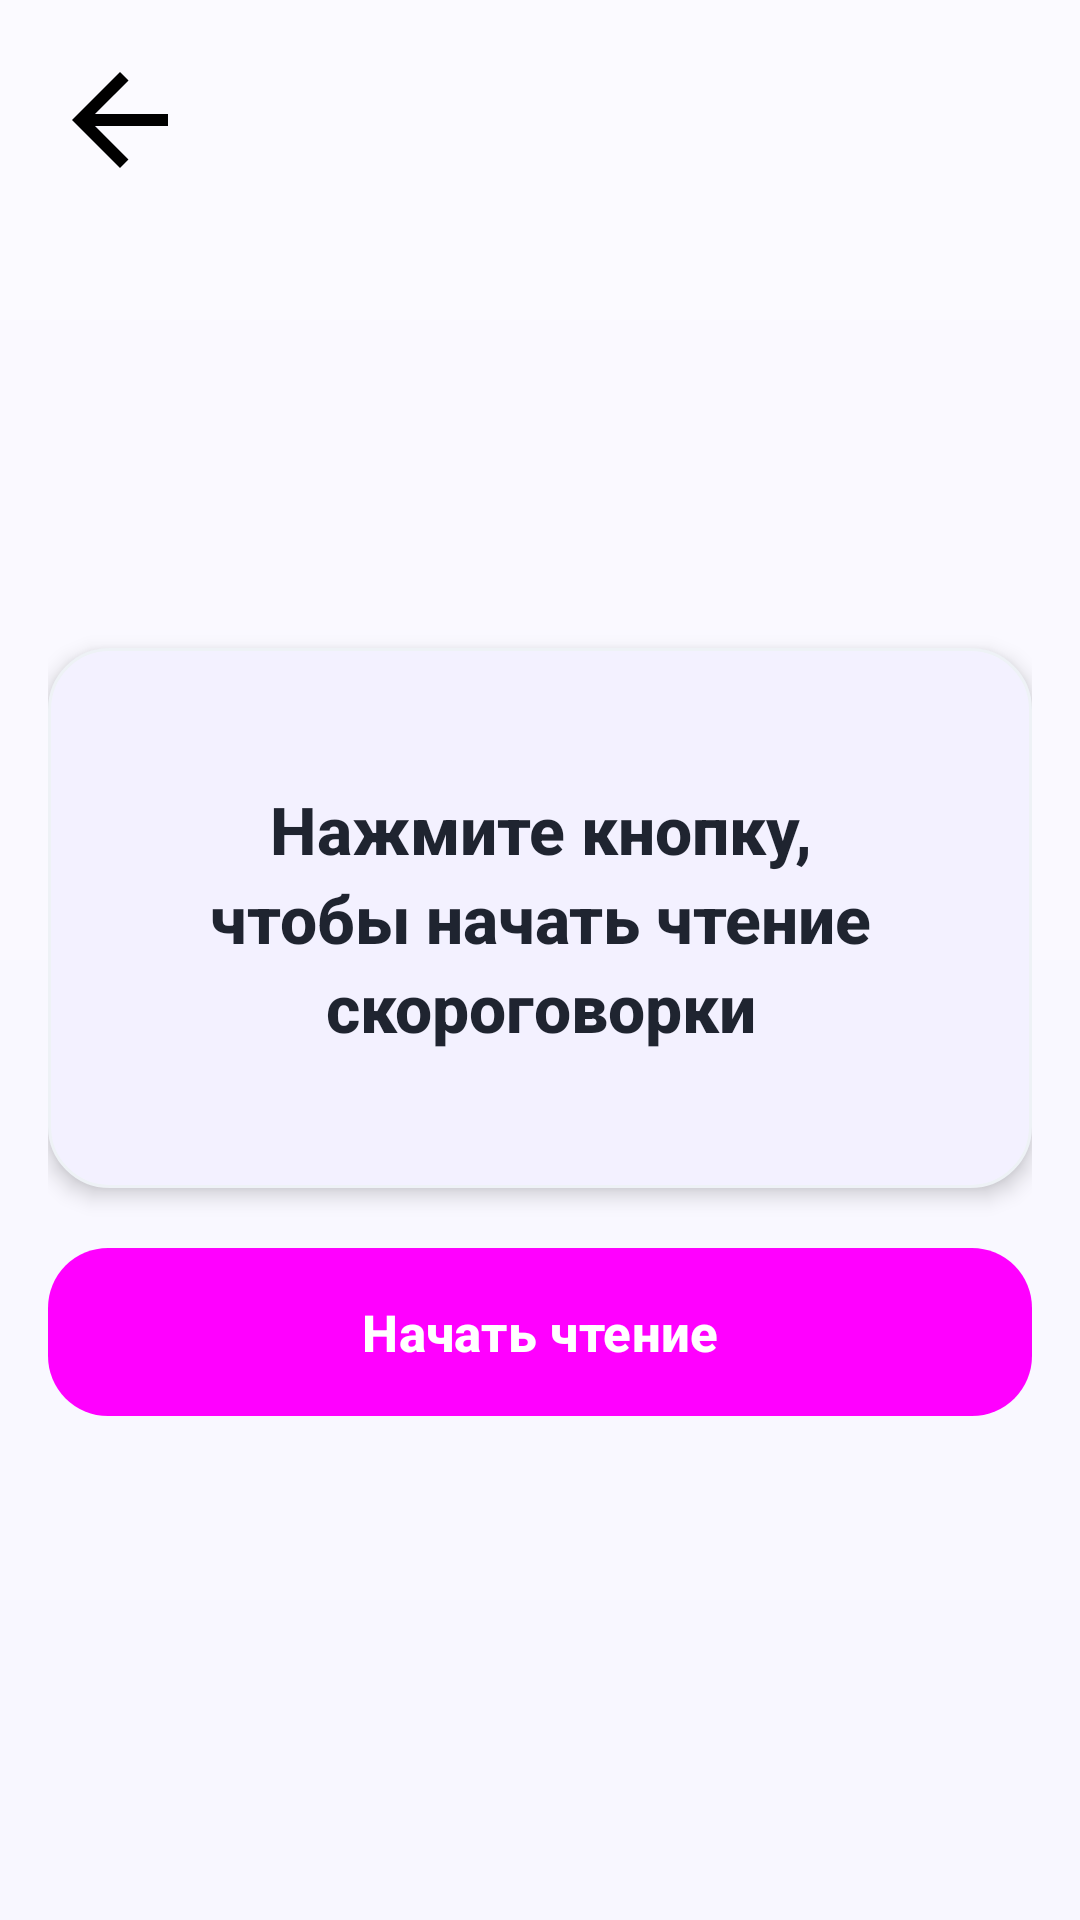

Layout XML and referenced resources for this Android screen:
<!-- AndroidManifest.xml: application theme Theme.SpeedRead2 -->
<!-- res/layout/activity_tongue_twister.xml -->
<?xml version="1.0" encoding="utf-8"?>
<LinearLayout xmlns:android="http://schemas.android.com/apk/res/android"
    android:layout_width="match_parent"
    android:layout_height="match_parent"
    android:orientation="vertical"
    android:background="@drawable/bg_screen_playful"
    android:padding="16dp">

    <ImageButton
        android:id="@+id/btnBack"
        android:layout_width="48dp"
        android:layout_height="48dp"
        android:layout_gravity="start"
        android:background="?android:attr/selectableItemBackgroundBorderless"
        android:contentDescription="Назад"
        android:padding="8dp"
        android:src="@drawable/ic_arrow_back" />

    <LinearLayout
        android:layout_width="match_parent"
        android:layout_height="0dp"
        android:layout_weight="1"
        android:gravity="center"
        android:orientation="vertical">

        <TextView
            android:id="@+id/tvCurrentLine"
            android:layout_width="match_parent"
            android:layout_height="wrap_content"
            android:background="@drawable/bg_panel_soft"
            android:elevation="4dp"
            android:gravity="center"
            android:lineSpacingExtra="4dp"
            android:minHeight="180dp"
            android:padding="20dp"
            android:text="Нажмите кнопку, чтобы начать чтение скороговорки"
            android:textColor="@color/text_primary"
            android:textSize="22sp"
            android:textStyle="bold" />

        <Button
            android:id="@+id/btnMicrophone"
            style="@style/ButtonModern"
            android:layout_width="match_parent"
            android:layout_height="wrap_content"
            android:layout_marginTop="20dp"
            android:text="Начать чтение" />
    </LinearLayout>

</LinearLayout>
<!-- resources referenced by this layout -->
<resources>
  <color name="text_primary">#1F2430</color>
  <!-- drawable bg_panel_soft (drawable) -->
  <?xml version="1.0" encoding="utf-8"?>
  <shape xmlns:android="http://schemas.android.com/apk/res/android" android:shape="rectangle">
      <solid android:color="@color/surface_soft" />
      <corners android:radius="20dp" />
      <stroke
          android:width="1dp"
          android:color="@color/stroke_soft" />
  </shape>
  <!-- drawable bg_screen_playful (drawable) -->
  <?xml version="1.0" encoding="utf-8"?>
  <shape xmlns:android="http://schemas.android.com/apk/res/android" android:shape="rectangle">
      <gradient
          android:angle="270"
          android:startColor="#FBFAFF"
          android:endColor="@color/background" />
  </shape>
  <!-- drawable ic_arrow_back (drawable) -->
  <?xml version="1.0" encoding="utf-8"?>
  <vector xmlns:android="http://schemas.android.com/apk/res/android"
      android:width="48dp"
      android:height="48dp"
      android:viewportWidth="24"
      android:viewportHeight="24">
      
      <path
          android:fillColor="#000000"
          android:pathData="M20,11H7.83l5.59,-5.59L12,4l-8,8l8,8l1.41,-1.41L7.83,13H20v-2z" />
      
  </vector>
  <style name="ButtonModern" parent="Widget.Material3.Button">
          <item name="android:background">@drawable/bg_button_primary</item>
          <item name="android:textColor">@color/white</item>
          <item name="android:textSize">17sp</item>
          <item name="android:textStyle">bold</item>
          <item name="android:paddingStart">24dp</item>
          <item name="android:paddingEnd">24dp</item>
          <item name="android:minHeight">56dp</item>
          <item name="android:insetLeft">0dp</item>
          <item name="android:insetRight">0dp</item>
          <item name="android:insetTop">0dp</item>
          <item name="android:insetBottom">0dp</item>
      </style>
  <style name="Theme.SpeedRead2" parent="Base.Theme.SpeedRead2" />
  <color name="surface_soft">#F3F1FF</color>
  <color name="stroke_soft">#EEF2F6</color>
  <color name="background">#F8F7FF</color>
  <!-- drawable bg_button_primary (drawable) -->
  <?xml version="1.0" encoding="utf-8"?>
  <shape xmlns:android="http://schemas.android.com/apk/res/android" android:shape="rectangle">
      <gradient
          android:angle="0"
          android:startColor="@color/primary_light"
          android:endColor="@color/primary_dark" />
      <corners android:radius="20dp" />
  </shape>
  <color name="white">#FFFFFFFF</color>
  <style name="Base.Theme.SpeedRead2" parent="Theme.Material3.Light.NoActionBar">
          <item name="colorPrimary">@color/primary</item>
          <item name="colorPrimaryContainer">@color/primary_light</item>
          <item name="colorOnPrimary">@color/white</item>
          <item name="colorSecondary">@color/accent_warning</item>
          <item name="colorSurface">@color/surface</item>
          <item name="colorOnSurface">@color/text_primary</item>
          <item name="android:colorBackground">@color/background</item>
          <item name="android:textColorPrimary">@color/text_primary</item>
          <item name="android:textColorSecondary">@color/text_secondary</item>
          <item name="android:fontFamily">sans-serif-medium</item>
          <item name="fontFamily">sans-serif-medium</item>
          <item name="android:statusBarColor" tools:targetApi="l">@color/background</item>
      </style>
  <color name="primary_light">#8B84FF</color>
  <color name="primary_dark">#574FE6</color>
  <color name="primary">#6C63FF</color>
  <color name="accent_warning">#F59E0B</color>
  <color name="surface">#FFFFFF</color>
  <color name="text_secondary">#667085</color>
</resources>
